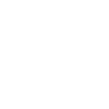
t = 0.00 s
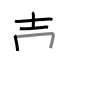
t = 4.50 s
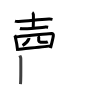
t = 8.75 s
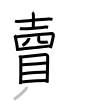
t = 13.25 s
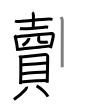
t = 15.50 s
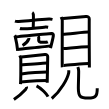
t = 22.00 s

The animated SVG that drew these frames (rendered in a browser with its animation timeline set to each time). Animation: 22 SMIL elements (animate=22); one cycle of 22.00 s.

<svg width="109px" height="109px" viewBox="0 0 px 109px" xmlns="http://www.w3.org/2000/svg" xmlns:xlink="http://www.w3.org/1999/xlink" xml:space="preserve" version="1.1"  baseProfile="full">
<path d="M14.97,21.15c0.99,0.35,2.81,0.41,3.8,0.35c10.33-0.59,18.13-1.7,30.25-2.46c1.65-0.1,2.65,0.17,3.47,0.35" style="fill:none;stroke:black;stroke-width:3;opacity:0">
  <animate attributeType="CSS" attributeName="opacity" from="0" to="1" begin="0s" dur="1s" repeatCount="0" fill="freeze" />
</path>
<path d="M32.3,12.5c0.58,0.33,0.93,1.48,1.05,2.13c0.12,0.66,0,9.16-0.12,13.26" style="fill:none;stroke:black;stroke-width:3;opacity:0">
  <animate attributeType="CSS" attributeName="opacity" from="0" to="1" begin="1s" dur="1s" repeatCount="0" fill="freeze" />
</path>
<path d="M19.9,28.53c0.73,0.24,2.05,0.22,2.78,0.24C29,29,39,27.75,45.6,27.07c1.2-0.12,1.94,0.12,2.54,0.24" style="fill:none;stroke:black;stroke-width:3;opacity:0">
  <animate attributeType="CSS" attributeName="opacity" from="0" to="1" begin="2s" dur="1s" repeatCount="0" fill="freeze" />
</path>
<path d="M14.67,35.31c0.18,0.27,0.37,0.49,0.45,0.82c0.63,2.65,2.14,9.94,2.57,14.69" style="fill:none;stroke:black;stroke-width:3;opacity:0">
  <animate attributeType="CSS" attributeName="opacity" from="0" to="1" begin="3s" dur="1s" repeatCount="0" fill="freeze" />
</path>
<path d="M15.79,37.11c3.98-1.04,33.83-3.33,35.94-3.68c0.77-0.13,1.82,0.89,1.61,2.38c-0.43,3.1-1.69,7.91-2.85,12.34" style="fill:none;stroke:black;stroke-width:3;opacity:0">
  <animate attributeType="CSS" attributeName="opacity" from="0" to="1" begin="4s" dur="1s" repeatCount="0" fill="freeze" />
</path>
<path d="M28.89,38.06c0.04,0.19,0.04,0.49-0.07,0.77c-0.96,2.46-2.18,4.33-6.27,6.71" style="fill:none;stroke:black;stroke-width:3;opacity:0">
  <animate attributeType="CSS" attributeName="opacity" from="0" to="1" begin="5s" dur="1s" repeatCount="0" fill="freeze" />
</path>
<path d="M38.03,36.08c0.41,0.37,0.75,0.81,0.75,1.38c0,0.77-0.12,2.21-0.12,2.76c0,1.5,1.39,2.12,4.03,2.12c2.39,0,4.16,0,5.17-0.48" style="fill:none;stroke:black;stroke-width:3;opacity:0">
  <animate attributeType="CSS" attributeName="opacity" from="0" to="1" begin="6s" dur="1s" repeatCount="0" fill="freeze" />
</path>
<path d="M18.25,49.39c2.49-0.39,29.13-2.9,32.54-3.51" style="fill:none;stroke:black;stroke-width:3;opacity:0">
  <animate attributeType="CSS" attributeName="opacity" from="0" to="1" begin="7s" dur="1s" repeatCount="0" fill="freeze" />
</path>
<path d="M19.79,55.52c0.41,0.97,1.01,1.7,1.01,2.99c0,1.3,0.19,20.2-0.3,25.63" style="fill:none;stroke:black;stroke-width:3;opacity:0">
  <animate attributeType="CSS" attributeName="opacity" from="0" to="1" begin="8s" dur="1s" repeatCount="0" fill="freeze" />
</path>
<path d="M21.5,56.95c2.33-0.16,21.37-2.17,23.5-2.35c1.77-0.16,2.72,0.86,2.72,2.04c0,2.86-0.52,25.2-0.52,26.14" style="fill:none;stroke:black;stroke-width:3;opacity:0">
  <animate attributeType="CSS" attributeName="opacity" from="0" to="1" begin="9s" dur="1s" repeatCount="0" fill="freeze" />
</path>
<path d="M20.85,65.04c4.37-0.36,22.54-2.11,26.28-2.11" style="fill:none;stroke:black;stroke-width:3;opacity:0">
  <animate attributeType="CSS" attributeName="opacity" from="0" to="1" begin="10s" dur="1s" repeatCount="0" fill="freeze" />
</path>
<path d="M21.04,73.91c6.59-0.69,19.13-1.66,26.12-1.8" style="fill:none;stroke:black;stroke-width:3;opacity:0">
  <animate attributeType="CSS" attributeName="opacity" from="0" to="1" begin="11s" dur="1s" repeatCount="0" fill="freeze" />
</path>
<path d="M20.74,82.05c6.59-0.52,20.41-1.45,26.42-1.45" style="fill:none;stroke:black;stroke-width:3;opacity:0">
  <animate attributeType="CSS" attributeName="opacity" from="0" to="1" begin="12s" dur="1s" repeatCount="0" fill="freeze" />
</path>
<path d="M26.52,86.76c0.35,1.04-0.26,2.06-0.95,2.83c-2.07,2.3-7.52,7.19-11.67,9.91" style="fill:none;stroke:black;stroke-width:3;opacity:0">
  <animate attributeType="CSS" attributeName="opacity" from="0" to="1" begin="13s" dur="1s" repeatCount="0" fill="freeze" />
</path>
<path d="M36.54,85.86c5.08,2.58,10.21,8.15,11.48,10.69" style="fill:none;stroke:black;stroke-width:3;opacity:0">
  <animate attributeType="CSS" attributeName="opacity" from="0" to="1" begin="14s" dur="1s" repeatCount="0" fill="freeze" />
</path>
<path d="M61.19,16.92c0.45,1.16,1.09,2.03,1.09,3.57c0,1.55-0.15,45.21,0,46.76" style="fill:none;stroke:black;stroke-width:3;opacity:0">
  <animate attributeType="CSS" attributeName="opacity" from="0" to="1" begin="15s" dur="1s" repeatCount="0" fill="freeze" />
</path>
<path d="M63.02,18.49c2.52-0.19,20.71-1.76,23-1.99c1.91-0.19,3.42,1.08,3.26,2.52c-0.2,1.82,0.11,47.21,0.11,48.37" style="fill:none;stroke:black;stroke-width:3;opacity:0">
  <animate attributeType="CSS" attributeName="opacity" from="0" to="1" begin="16s" dur="1s" repeatCount="0" fill="freeze" />
</path>
<path d="M62.98,34.25c3.6,0,21.34-2.14,25.38-2.14" style="fill:none;stroke:black;stroke-width:3;opacity:0">
  <animate attributeType="CSS" attributeName="opacity" from="0" to="1" begin="17s" dur="1s" repeatCount="0" fill="freeze" />
</path>
<path d="M63.19,48.6c7.3-0.55,18.4-1.82,24.88-1.82" style="fill:none;stroke:black;stroke-width:3;opacity:0">
  <animate attributeType="CSS" attributeName="opacity" from="0" to="1" begin="18s" dur="1s" repeatCount="0" fill="freeze" />
</path>
<path d="M63.84,65.42c5.01,0,18.4-1.82,24.88-1.82" style="fill:none;stroke:black;stroke-width:3;opacity:0">
  <animate attributeType="CSS" attributeName="opacity" from="0" to="1" begin="19s" dur="1s" repeatCount="0" fill="freeze" />
</path>
<path d="M68.76,70.25c0.05,0.67,0.1,1.72-0.09,2.67c-1.16,5.64-7.81,18-16.91,25.58" style="fill:none;stroke:black;stroke-width:3;opacity:0">
  <animate attributeType="CSS" attributeName="opacity" from="0" to="1" begin="20s" dur="1s" repeatCount="0" fill="freeze" />
</path>
<path d="M77.86,66.97c0.43,1.1,0.77,2.4,0.8,4.11c0.07,4.77-0.31,11.72-0.31,17.18c0,8.5,2.15,9.85,9.66,9.85c7.99,0,9.24-2.35,9.24-9.95" style="fill:none;stroke:black;stroke-width:3;opacity:0">
  <animate attributeType="CSS" attributeName="opacity" from="0" to="1" begin="21s" dur="1s" repeatCount="0" fill="freeze" />
</path>
</svg>
